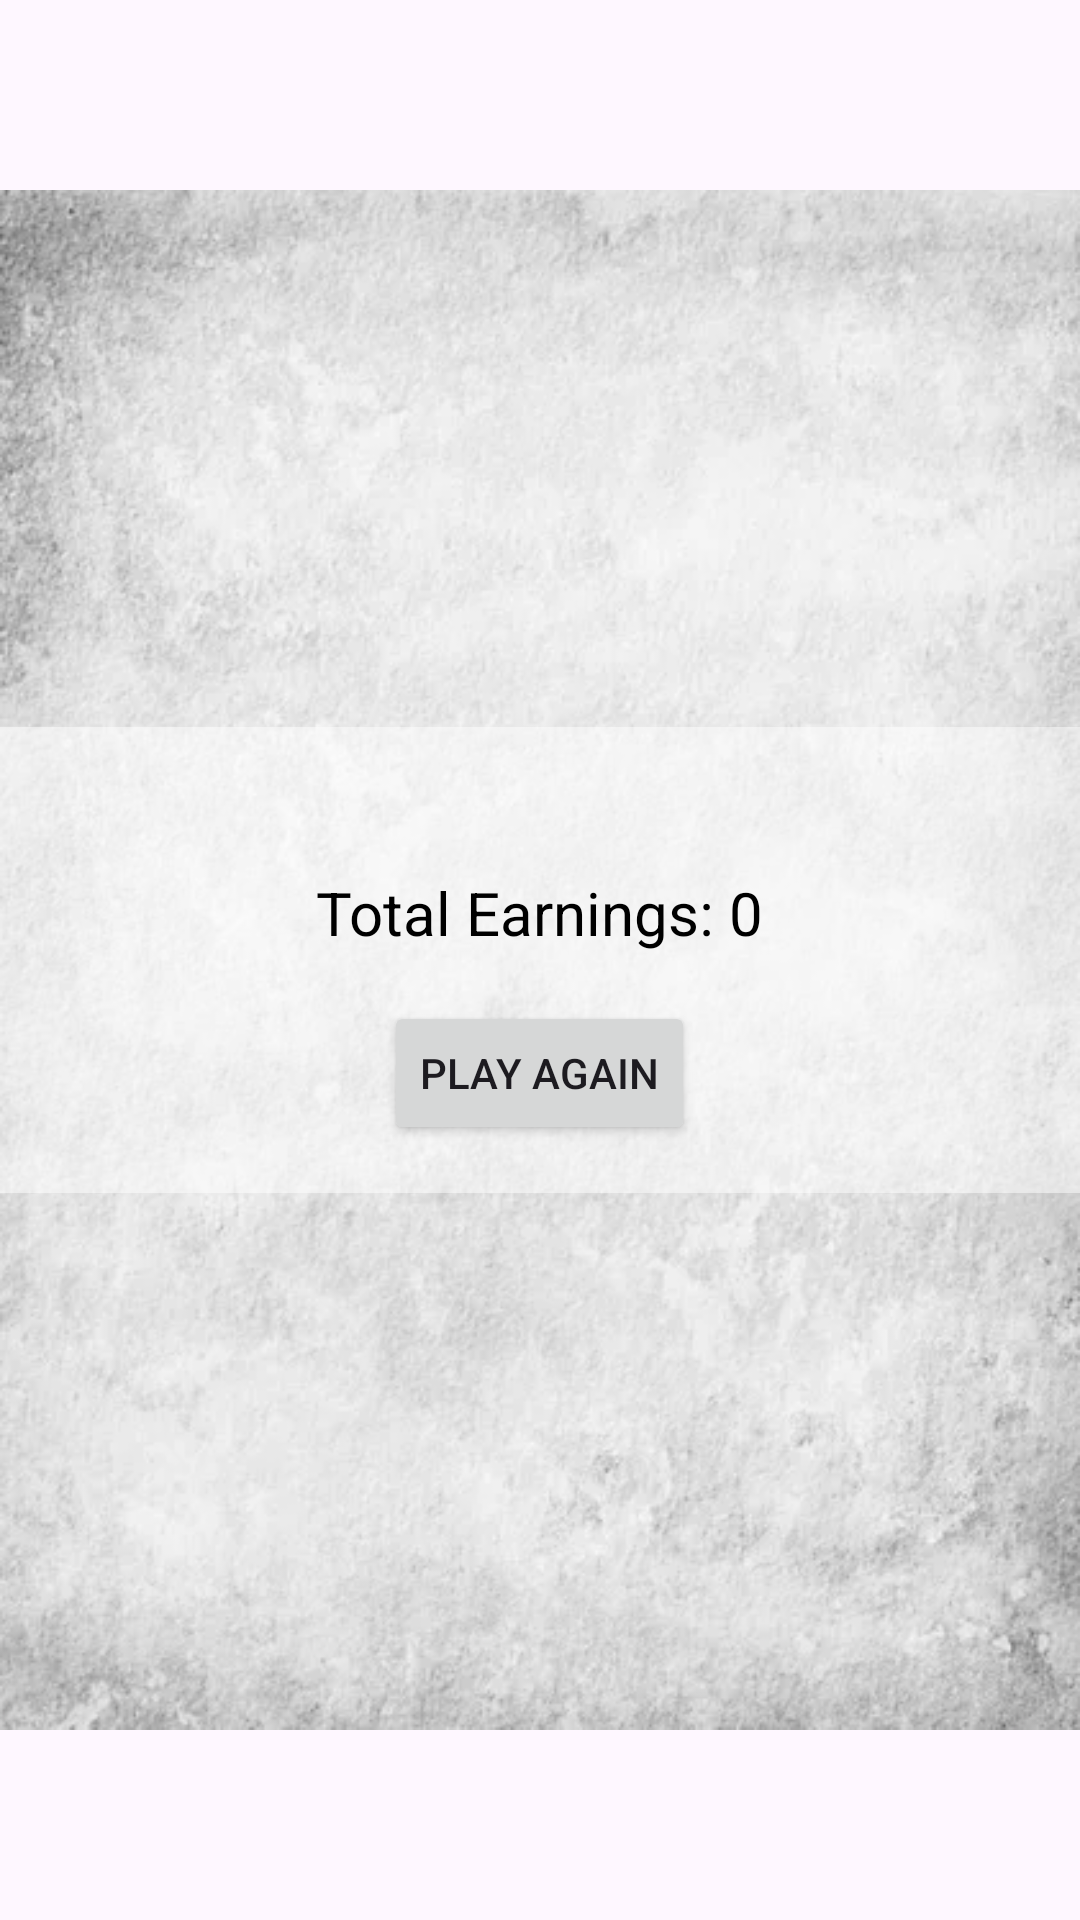

Reconstruct the res/layout file that produces this screen, plus the resources it refers to.
<!-- AndroidManifest.xml: application theme Theme.PRM_Mini_Project -->
<!-- res/layout/activity_result.xml -->
<?xml version="1.0" encoding="utf-8"?>
<RelativeLayout xmlns:android="http://schemas.android.com/apk/res/android"
    android:layout_width="match_parent"
    android:layout_height="match_parent">

    <ImageView
        android:layout_width="match_parent"
        android:layout_height="match_parent"
        android:src="@drawable/result_bg" />

    <LinearLayout
        android:layout_width="match_parent"
        android:layout_height="wrap_content"
        android:orientation="vertical"
        android:padding="16dp"
        android:layout_centerInParent="true"
        android:background="#80FFFFFF">

        <TextView
            android:id="@+id/winMessageTextView"
            android:layout_width="wrap_content"
            android:layout_height="wrap_content"
            android:layout_gravity="center_horizontal"
            android:text=""
            android:textSize="24sp"
            android:textColor="@android:color/holo_green_dark"
            android:textStyle="bold" />

        <TextView
            android:id="@+id/totalEarningsTextView"
            android:layout_width="wrap_content"
            android:layout_height="wrap_content"
            android:layout_gravity="center_horizontal"
            android:text="Total Earnings: 0"
            android:textSize="20sp"
            android:textColor="@android:color/black" />

        <ScrollView
            android:layout_width="match_parent"
            android:layout_height="wrap_content">

            <TableLayout
                android:id="@+id/resultsTable"
                android:layout_width="match_parent"
                android:layout_height="wrap_content">
            </TableLayout>

        </ScrollView>

        <Button
            android:layout_width="wrap_content"
            android:layout_height="wrap_content"
            android:text="Play Again"
            android:id="@+id/btnPlayAgain"
            android:layout_gravity="center_horizontal"
            android:layout_marginTop="16dp" />
    </LinearLayout>

</RelativeLayout>
<!-- resources referenced by this layout -->
<resources>
  <!-- drawable result_bg: png bitmap (drawable, 36272 bytes) -->
  <style name="Theme.PRM_Mini_Project" parent="Base.Theme.PRM_Mini_Project" />
  <style name="Base.Theme.PRM_Mini_Project" parent="Theme.Material3.DayNight.NoActionBar">
          
          
      </style>
</resources>
